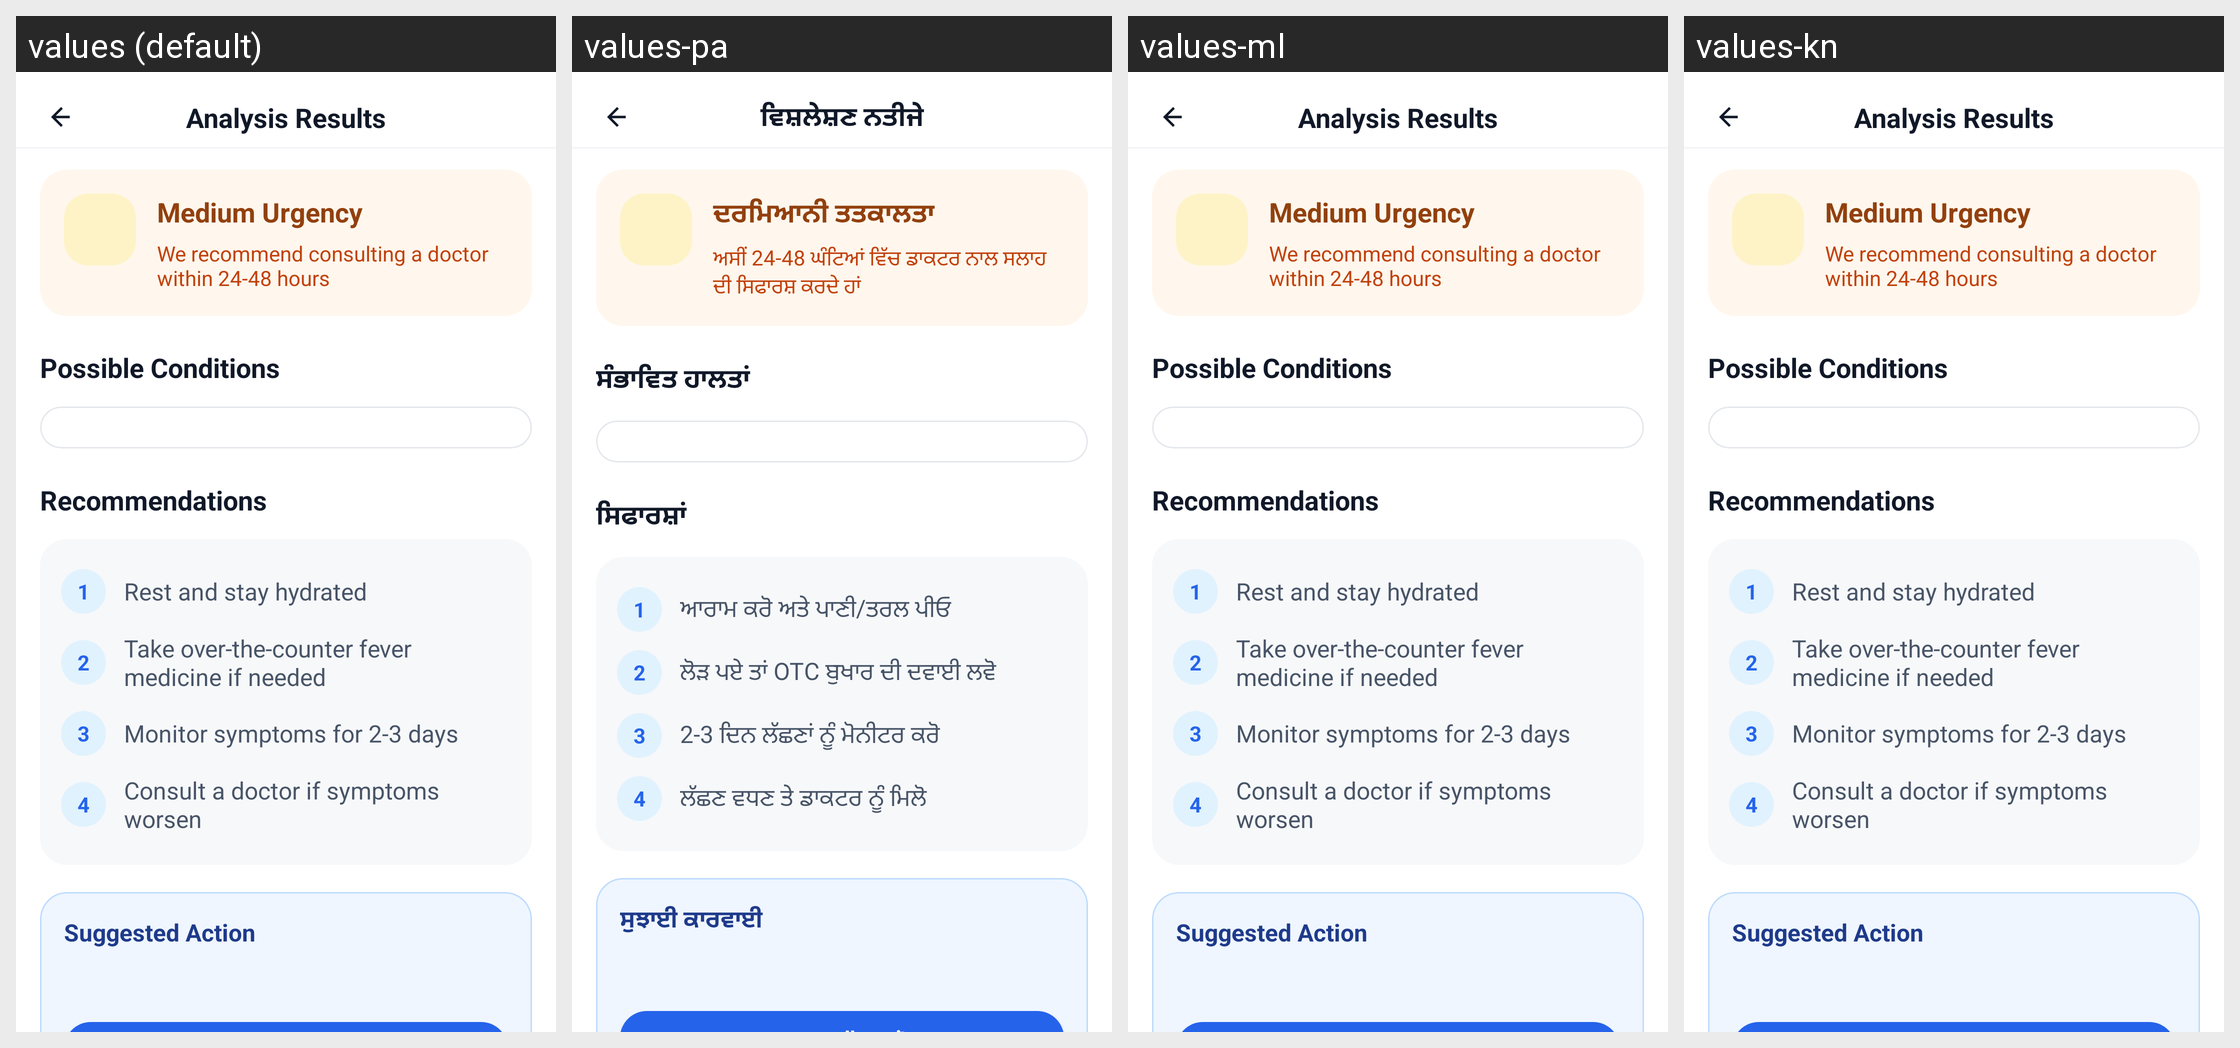

The Android screen above is rendered under several locales of the same app. Produce the string resources it draws, with the default and per-locale values.
Android screen res/layout/activity_patient_ai_symptom_results.xml rendered under 4 locales, left to right: values (default), values-pa, values-ml, values-kn. Device: Nexus 5 (rendered at 1080×1920; each locale shown at half size, 540×960, under a caption strip naming it); theme Theme.criticall.
Other locales in the repository, not shown: values-hi, values-ta, values-te.
Strings drawn on this screen, with the default value and each locale's value (text and hints the layout hard-codes, and strings that could not be matched under every locale, appear in the picture but are not listed):

analysis_results
  values: Analysis Results
  values-pa: ਵਿਸ਼ਲੇਸ਼ਣ ਨਤੀਜੇ
  values-ml: Analysis Results  [not translated; the default value is used]
  values-kn: Analysis Results  [not translated; the default value is used]

medium_urgency
  values: Medium Urgency
  values-pa: ਦਰਮਿਆਨੀ ਤਤਕਾਲਤਾ
  values-ml: Medium Urgency  [not translated; the default value is used]
  values-kn: Medium Urgency  [not translated; the default value is used]

urgency_24_48
  values: We recommend consulting a doctor within 24-48 hours
  values-pa: ਅਸੀਂ 24-48 ਘੰਟਿਆਂ ਵਿੱਚ ਡਾਕਟਰ ਨਾਲ ਸਲਾਹ ਦੀ ਸਿਫਾਰਸ਼ ਕਰਦੇ ਹਾਂ
  values-ml: We recommend consulting a doctor within 24-48 hours  [not translated; the default value is used]
  values-kn: We recommend consulting a doctor within 24-48 hours  [not translated; the default value is used]

possible_conditions
  values: Possible Conditions
  values-pa: ਸੰਭਾਵਿਤ ਹਾਲਤਾਂ
  values-ml: Possible Conditions  [not translated; the default value is used]
  values-kn: Possible Conditions  [not translated; the default value is used]

recommendations
  values: Recommendations
  values-pa: ਸਿਫਾਰਸ਼ਾਂ
  values-ml: Recommendations  [not translated; the default value is used]
  values-kn: Recommendations  [not translated; the default value is used]

rec_rest_hydrated
  values: Rest and stay hydrated
  values-pa: ਆਰਾਮ ਕਰੋ ਅਤੇ ਪਾਣੀ/ਤਰਲ ਪੀਓ
  values-ml: Rest and stay hydrated  [not translated; the default value is used]
  values-kn: Rest and stay hydrated  [not translated; the default value is used]

rec_otc_if_needed
  values: Take over-the-counter fever medicine if needed
  values-pa: ਲੋੜ ਪਏ ਤਾਂ OTC ਬੁਖਾਰ ਦੀ ਦਵਾਈ ਲਵੋ
  values-ml: Take over-the-counter fever medicine if needed  [not translated; the default value is used]
  values-kn: Take over-the-counter fever medicine if needed  [not translated; the default value is used]

rec_monitor_2_3
  values: Monitor symptoms for 2-3 days
  values-pa: 2-3 ਦਿਨ ਲੱਛਣਾਂ ਨੂੰ ਮੋਨੀਟਰ ਕਰੋ
  values-ml: Monitor symptoms for 2-3 days  [not translated; the default value is used]
  values-kn: Monitor symptoms for 2-3 days  [not translated; the default value is used]

rec_consult_if_worse
  values: Consult a doctor if symptoms worsen
  values-pa: ਲੱਛਣ ਵਧਣ ਤੇ ਡਾਕਟਰ ਨੂੰ ਮਿਲੋ
  values-ml: Consult a doctor if symptoms worsen  [not translated; the default value is used]
  values-kn: Consult a doctor if symptoms worsen  [not translated; the default value is used]

suggested_action
  values: Suggested Action
  values-pa: ਸੁਝਾਈ ਕਾਰਵਾਈ
  values-ml: Suggested Action  [not translated; the default value is used]
  values-kn: Suggested Action  [not translated; the default value is used]
